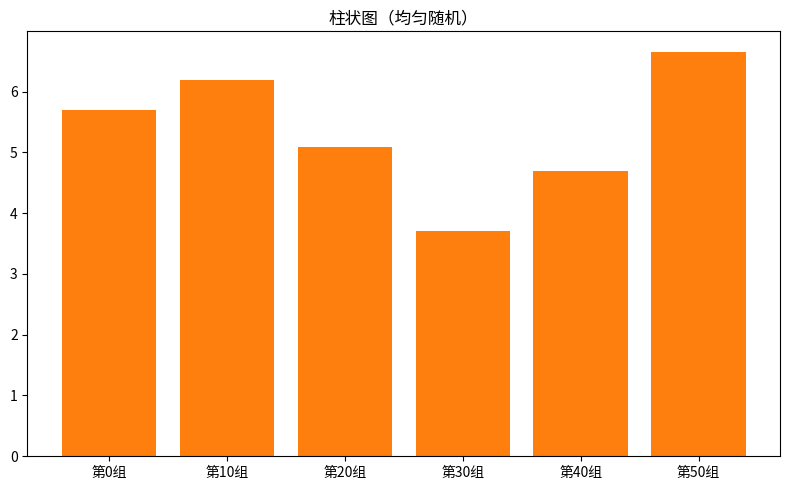

This figure's Python source:
"""柱状图（均匀随机）
数据可视化示例（matplotlib）。分箱统计柱状图。
运行后在当前目录生成 'viz_bar_d4'_preview.png。
"""
import matplotlib
matplotlib.use("Agg")
import matplotlib.pyplot as plt
import numpy as np

rng = np.random.default_rng(10)
fig, ax = plt.subplots(figsize=(8, 5))
data = rng.uniform(0, 10, 60)
labels = [f'第{i}组' for i in range(0, len(data), 10)]
vals = [data[i:i+10].mean() for i in range(0, len(data), 10)]
ax.bar(labels, vals, color='tab:orange')
ax.set_title("柱状图（均匀随机）")
plt.tight_layout()
plt.savefig("'viz_bar_d4'_preview.png", dpi=110)
print("已生成 'viz_bar_d4'_preview.png")
